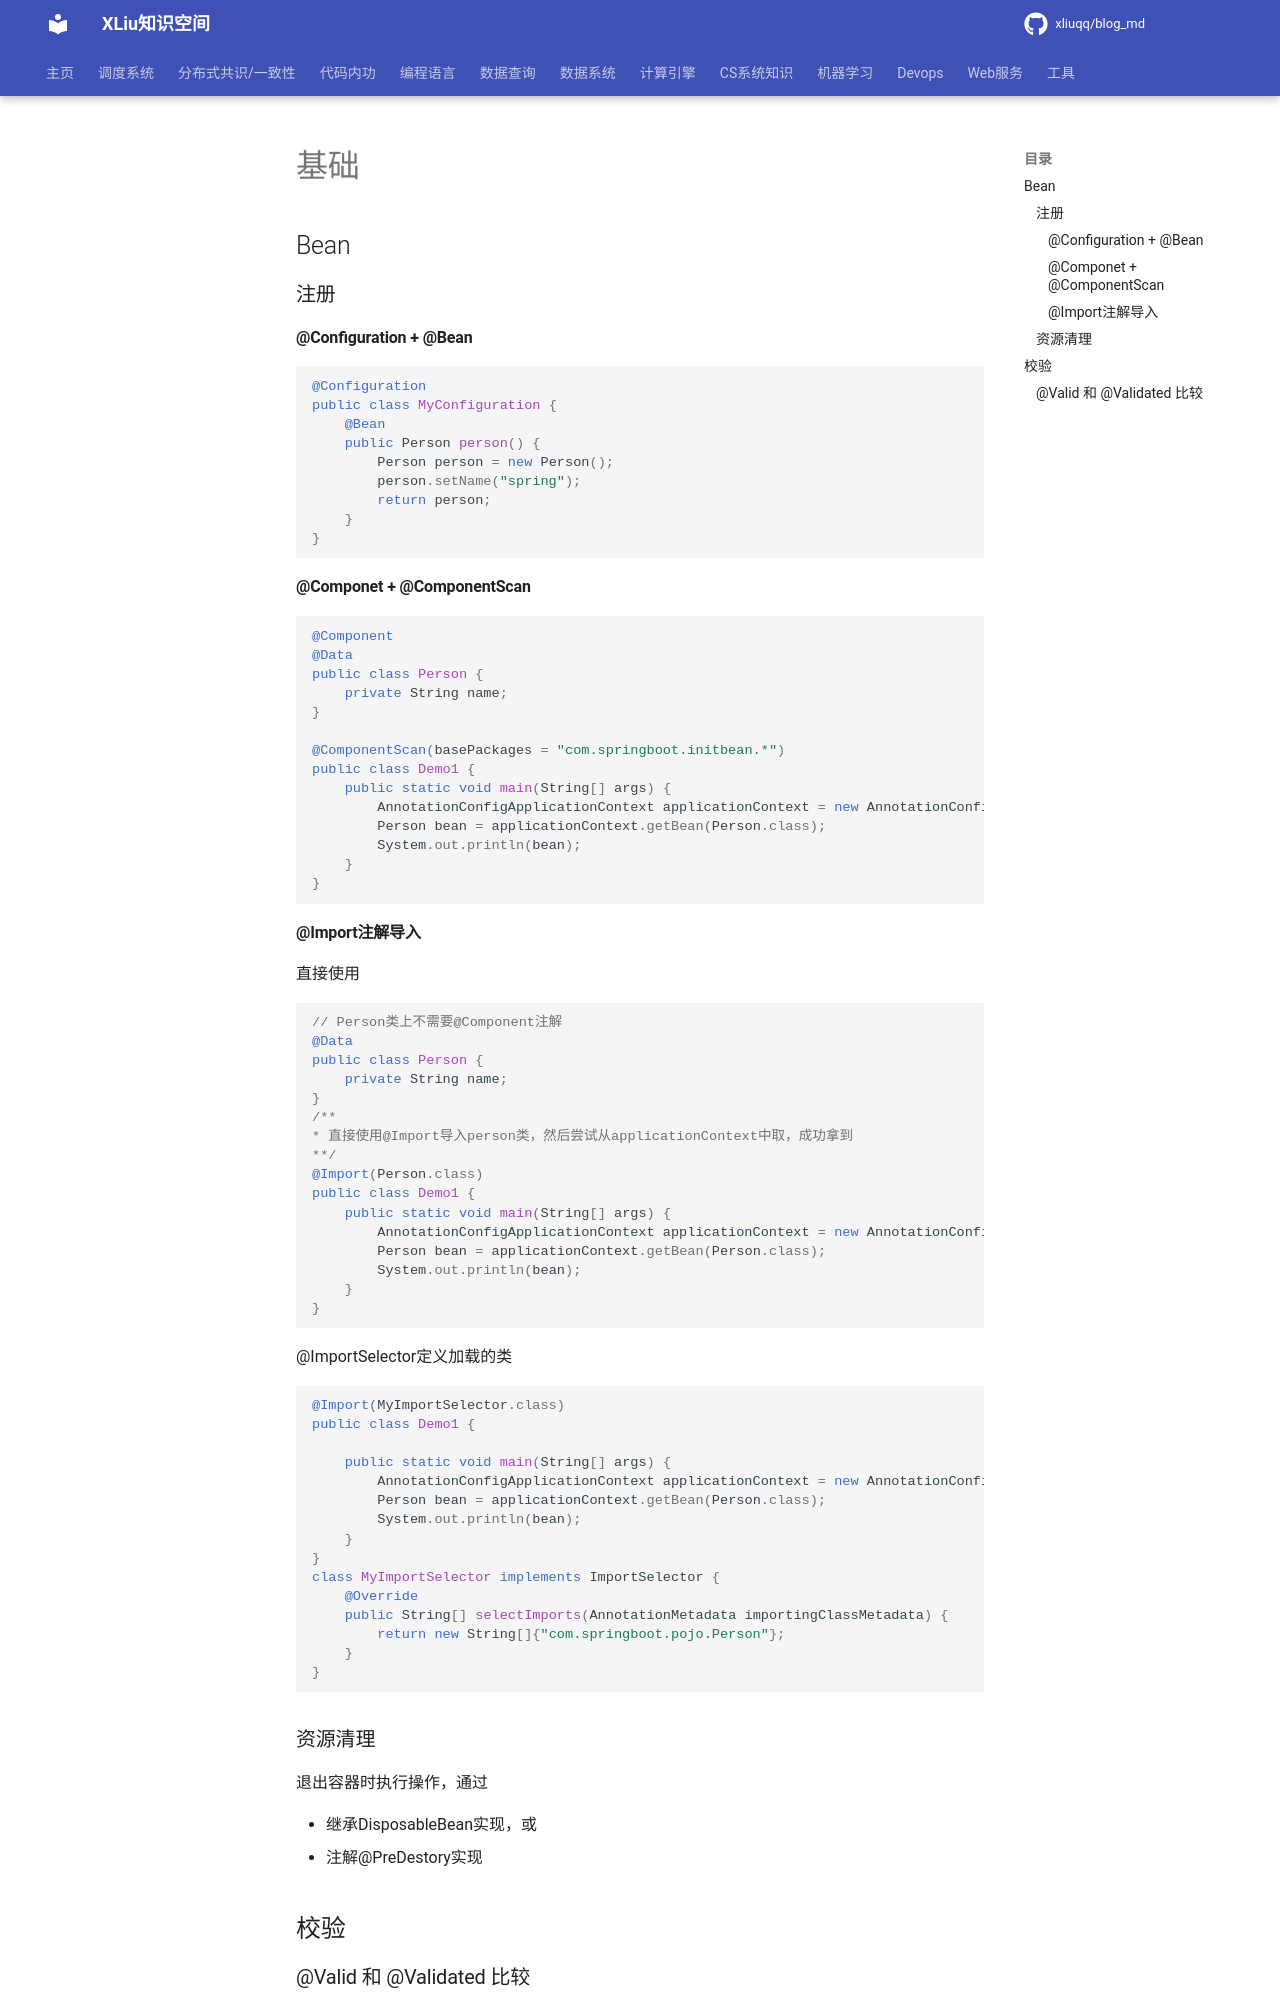

repository: xliuqq/blog_md · page: web/backend/spring/basic.html · generator: mkdocs

# 基础

## Bean

### 注册

#### @Configuration + @Bean

```java
@Configuration
public class MyConfiguration {
    @Bean
    public Person person() {
        Person person = new Person();
        person.setName("spring");
        return person;
    }
}
```

#### @Componet + @ComponentScan

```java
@Component
@Data
public class Person {
    private String name;
}
 
@ComponentScan(basePackages = "com.springboot.initbean.*")
public class Demo1 {
    public static void main(String[] args) {
        AnnotationConfigApplicationContext applicationContext = new AnnotationConfigApplicationContext(Demo1.class);
        Person bean = applicationContext.getBean(Person.class);
        System.out.println(bean);
    }
}
```

#### @Import注解导入

直接使用

```java
// Person类上不需要@Component注解
@Data
public class Person {
    private String name;
}
/**
* 直接使用@Import导入person类，然后尝试从applicationContext中取，成功拿到
**/
@Import(Person.class)
public class Demo1 {
    public static void main(String[] args) {
        AnnotationConfigApplicationContext applicationContext = new AnnotationConfigApplicationContext(Demo1.class);
        Person bean = applicationContext.getBean(Person.class);
        System.out.println(bean);
    }
}
```

@ImportSelector定义加载的类

```java
@Import(MyImportSelector.class)
public class Demo1 {
 
    public static void main(String[] args) {
        AnnotationConfigApplicationContext applicationContext = new AnnotationConfigApplicationContext(Demo1.class);
        Person bean = applicationContext.getBean(Person.class);
        System.out.println(bean);
    }
}
class MyImportSelector implements ImportSelector {
    @Override
    public String[] selectImports(AnnotationMetadata importingClassMetadata) {
        return new String[]{"com.springboot.pojo.Person"};
    }
}
```



### 资源清理

退出容器时执行操作，通过

- 继承DisposableBean实现，或
- 注解@PreDestory实现



## 校验
